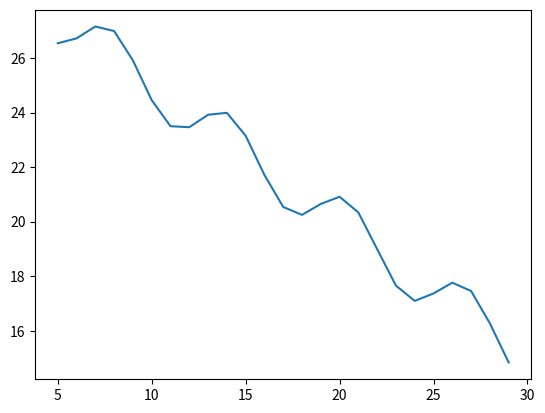

Reproduce this figure in Python.
#!/usr/bin/env python3
# -*- coding: utf-8 -*-
"""
Created on Sat Nov  6 12:54:31 2021

@author: wangruolin
"""

import numpy as np
import scipy as sp
import sys
import matplotlib.pyplot as plt
from math import *

x=0.5
a=0.5
List_Y=[0]
List_X=[0]
for i in  range(200):
    List_X.append(x)
    x=sin(x)-a*x+30
    List_Y.append(x)
    K=abs(List_Y[i+1]-List_X[i+1])
    if K<1.e-8:
        break
    print(f'The  result  after {i+1} iterations  is {x} ')
    



xxx = [k for k in range(5,30)]
yyy= [sin(x)-0.5*x+30 for x in xxx]



plt.plot(xxx,yyy)


from sympy import*
from sympy.abc import*
r = limit((5-77*sin(n)+8*n**2)/(1-4*n**2),n , 00)
print(r)

Listttt =[0]



for n in range(1,9999):
    
    XN=(sin(n)**2)/n 
    
    if XN >= 1.e-9:
        Listttt.append(XN)

KK=len(Listttt)-1
print(KK)
    
